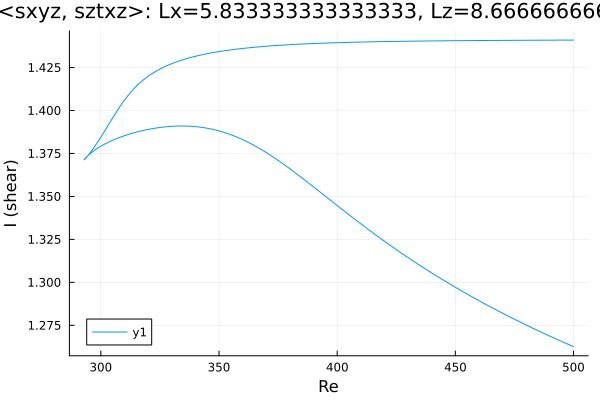

Values plotted in this chart, from the file beside it:
Re, shear
500.0, 1.441
498.9, 1.441
497.5, 1.441
496.1, 1.441
494.6, 1.441
493.2, 1.441
491.8, 1.441
490.4, 1.441
489, 1.441
487.6, 1.441
486.2, 1.441
484.7, 1.441
483.3, 1.441
481.9, 1.441
480.5, 1.441
479.1, 1.441
477.7, 1.441
476.3, 1.441
474.8, 1.441
473.4, 1.441
472, 1.441
470.6, 1.441
469.2, 1.441
467.8, 1.441
466.4, 1.441
464.9, 1.441
463.5, 1.441
462.1, 1.441
460.7, 1.441
459.3, 1.441
457.9, 1.441
456.5, 1.441
455, 1.441
453.6, 1.441
452.2, 1.441
450.8, 1.441
449.4, 1.441
448, 1.441
446.6, 1.441
445.1, 1.441
443.7, 1.441
442.3, 1.441
440.9, 1.44
439.5, 1.44
438.1, 1.44
436.7, 1.44
435.2, 1.44
433.8, 1.44
432.4, 1.44
431, 1.44
429.6, 1.44
428.2, 1.44
426.8, 1.44
425.3, 1.44
423.9, 1.44
422.5, 1.44
421.1, 1.44
419.7, 1.44
418.3, 1.44
416.9, 1.44
... 300 more rows
